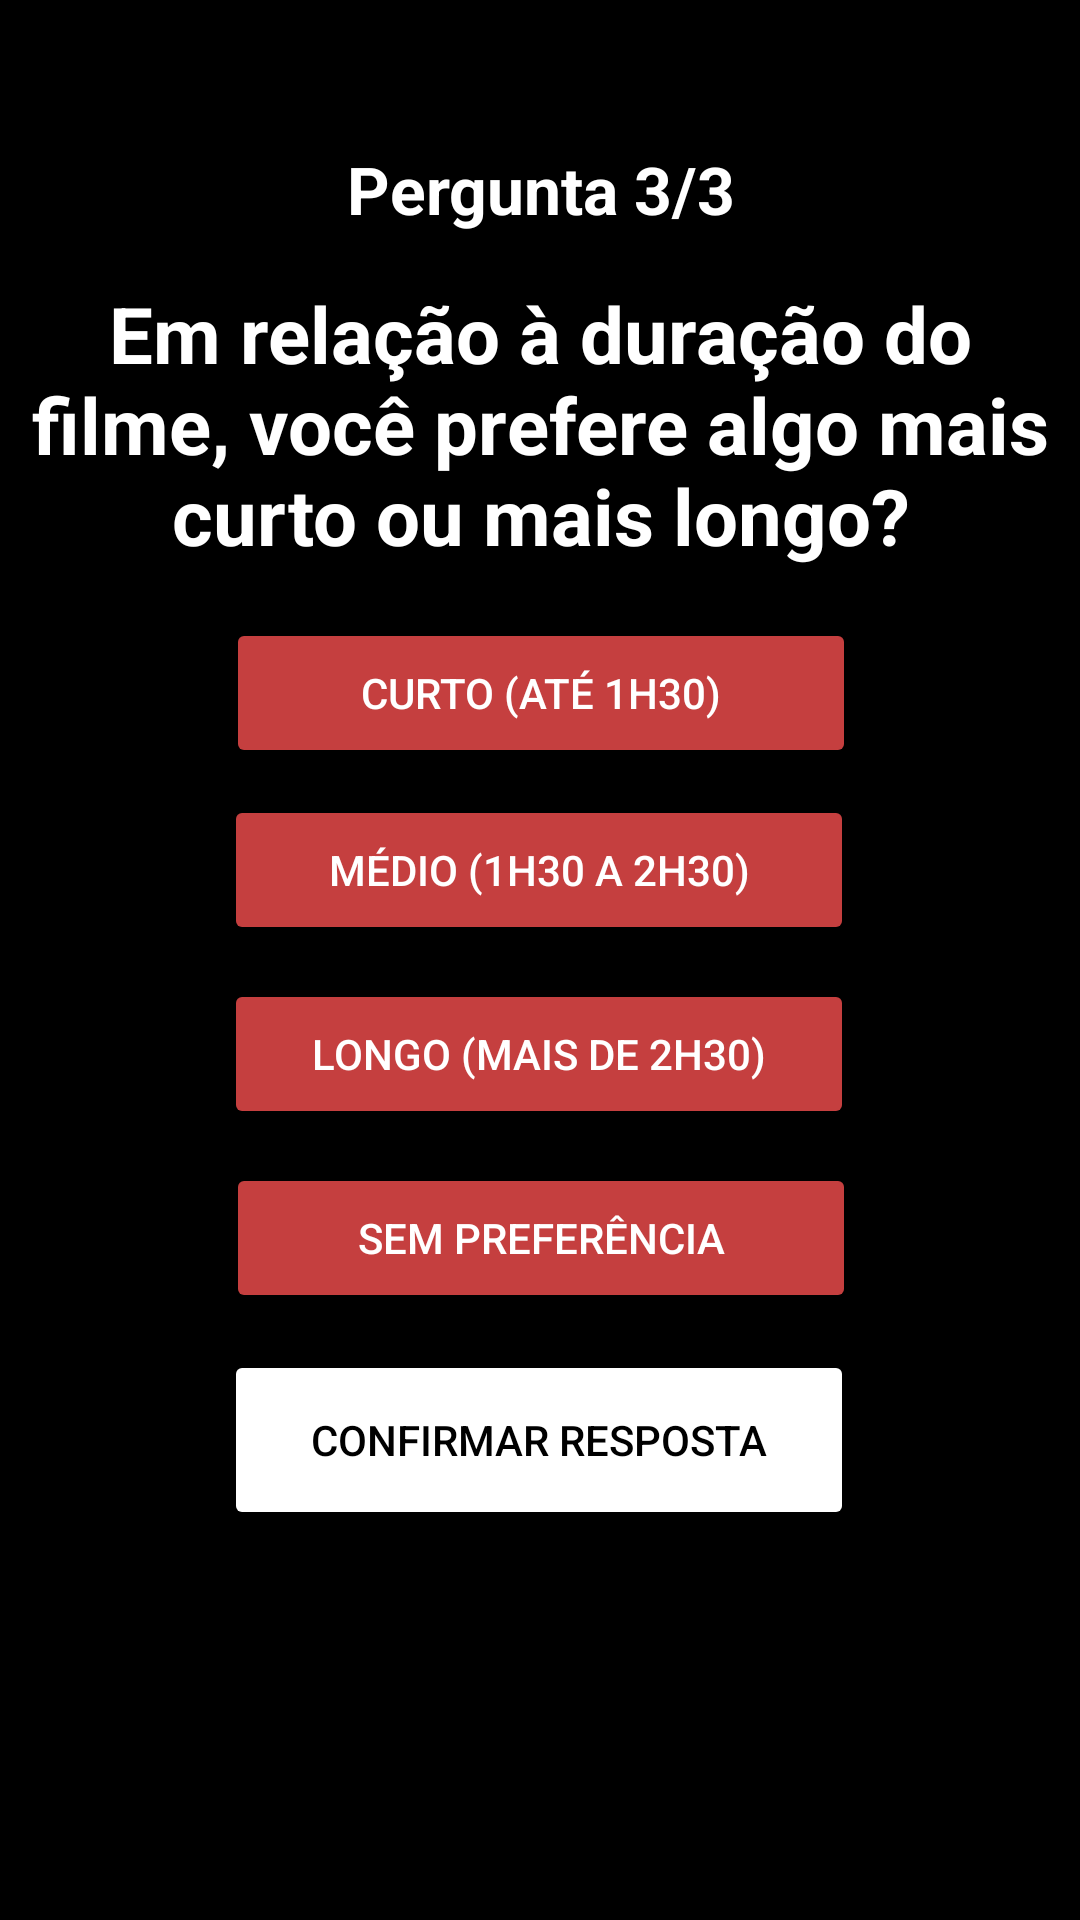

Reconstruct the res/layout file that produces this screen, plus the resources it refers to.
<!-- AndroidManifest.xml: application theme Theme.GuilhermeAP2 -->
<!-- res/layout/activity_perguntas3.xml -->
<?xml version="1.0" encoding="utf-8"?>
<androidx.constraintlayout.widget.ConstraintLayout xmlns:android="http://schemas.android.com/apk/res/android"
    android:background="@color/black"
    xmlns:app="http://schemas.android.com/apk/res-auto"
    xmlns:tools="http://schemas.android.com/tools"
    android:layout_width="match_parent"
    android:layout_height="match_parent"
    tools:context=".Perguntas3Activity">


    <TextView
        android:id="@+id/Pergunta3"
        android:layout_width="wrap_content"
        android:layout_height="wrap_content"
        android:fontFamily="sans-serif"
        android:text="Em relação à duração do filme, você prefere algo mais curto ou mais longo?"
        android:textAlignment="center"
        android:textColor="@color/white"
        android:textSize="26dp"
        android:textStyle="bold"
        app:layout_constraintBottom_toBottomOf="parent"
        app:layout_constraintEnd_toEndOf="parent"
        app:layout_constraintHorizontal_bias="0.0"
        app:layout_constraintStart_toStartOf="parent"
        app:layout_constraintTop_toTopOf="parent"
        app:layout_constraintVertical_bias="0.172" />

    <TextView
        android:id="@+id/ContadorPergunta3"
        android:layout_width="wrap_content"
        android:layout_height="wrap_content"
        android:text="Pergunta 3/3"
        android:textAlignment="center"
        android:textColor="@color/white"
        android:textSize="22sp"
        android:textStyle="bold"
        app:layout_constraintBottom_toBottomOf="parent"
        app:layout_constraintEnd_toEndOf="parent"
        app:layout_constraintStart_toStartOf="parent"
        app:layout_constraintTop_toTopOf="parent"
        app:layout_constraintVertical_bias="0.079" />

    <Button
        android:id="@+id/RespCurto"
        android:layout_width="210dp"
        android:layout_height="50dp"
        android:backgroundTint="@color/red"
        android:text="Curto (até 1h30)"
        android:textColor="@color/white"
        app:cornerRadius="5dp"
        app:layout_constraintBottom_toBottomOf="parent"
        app:layout_constraintEnd_toEndOf="parent"
        app:layout_constraintHorizontal_bias="0.502"
        app:layout_constraintStart_toStartOf="parent"
        app:layout_constraintTop_toTopOf="parent"
        app:layout_constraintVertical_bias="0.349" />

    <Button
        android:id="@+id/RespLongo"
        android:layout_width="210dp"
        android:layout_height="50dp"
        android:backgroundTint="@color/red"
        android:text="longo (mais de 2h30)"
        android:textColor="@color/white"
        app:cornerRadius="5dp"
        app:layout_constraintBottom_toBottomOf="parent"
        app:layout_constraintEnd_toEndOf="parent"
        app:layout_constraintHorizontal_bias="0.497"
        app:layout_constraintStart_toStartOf="parent"
        app:layout_constraintTop_toTopOf="parent"
        app:layout_constraintVertical_bias="0.553" />

    <Button
        android:id="@+id/RespMedio"
        android:layout_width="210dp"
        android:layout_height="50dp"
        android:backgroundTint="@color/red"
        android:text="Médio (1h30 a 2h30)"
        android:textColor="@color/white"
        app:cornerRadius="5dp"
        app:layout_constraintBottom_toBottomOf="parent"
        app:layout_constraintEnd_toEndOf="parent"
        app:layout_constraintHorizontal_bias="0.497"
        app:layout_constraintStart_toStartOf="parent"
        app:layout_constraintTop_toTopOf="parent"
        app:layout_constraintVertical_bias="0.449" />

    <Button
        android:id="@+id/RespSemPref2"
        android:layout_width="210dp"
        android:layout_height="50dp"
        android:backgroundTint="@color/red"
        android:text="Sem preferência"
        android:textColor="@color/white"
        app:cornerRadius="5dp"
        app:layout_constraintBottom_toBottomOf="parent"
        app:layout_constraintEnd_toEndOf="parent"
        app:layout_constraintHorizontal_bias="0.502"
        app:layout_constraintStart_toStartOf="parent"
        app:layout_constraintTop_toTopOf="parent"
        app:layout_constraintVertical_bias="0.657" />

    <Button
        android:id="@+id/BtnConfirmar3"
        android:layout_width="210dp"
        android:layout_height="60dp"
        android:backgroundTint="@color/white"
        android:text="Confirmar Resposta"
        android:textColor="@color/black"
        app:cornerRadius="5dp"
        app:layout_constraintBottom_toBottomOf="parent"
        app:layout_constraintEnd_toEndOf="parent"
        app:layout_constraintHorizontal_bias="0.497"
        app:layout_constraintStart_toStartOf="parent"
        app:layout_constraintTop_toTopOf="parent"
        app:layout_constraintVertical_bias="0.776" />

    <FrameLayout
        android:id="@+id/fragment_container"
        android:layout_width="match_parent"
        android:layout_height="wrap_content"
        app:layout_constraintBottom_toBottomOf="parent"
        app:layout_constraintEnd_toEndOf="parent"
        app:layout_constraintHorizontal_bias="0.0"
        app:layout_constraintStart_toStartOf="parent"
        app:layout_constraintTop_toTopOf="parent"
        app:layout_constraintVertical_bias="0.054" />

</androidx.constraintlayout.widget.ConstraintLayout>
<!-- resources referenced by this layout -->
<resources>
  <color name="black">#FF000000</color>
  <color name="red">#C53F3F</color>
  <color name="white">#FFFFFFFF</color>
  <style name="Theme.GuilhermeAP2" parent="Theme.MaterialComponents.DayNight.NoActionBar">
          
          <item name="colorPrimary">@color/purple_500</item>
          <item name="colorPrimaryVariant">@color/purple_700</item>
          <item name="colorOnPrimary">@color/white</item>
          
          <item name="colorSecondary">@color/teal_200</item>
          <item name="colorSecondaryVariant">@color/teal_700</item>
          <item name="colorOnSecondary">@color/black</item>
          
          <item name="android:statusBarColor">?attr/colorPrimaryVariant</item>
          
      </style>
  <color name="purple_500">#FF6200EE</color>
  <color name="purple_700">#FF3700B3</color>
  <color name="teal_200">#FF03DAC5</color>
  <color name="teal_700">#FF018786</color>
</resources>
